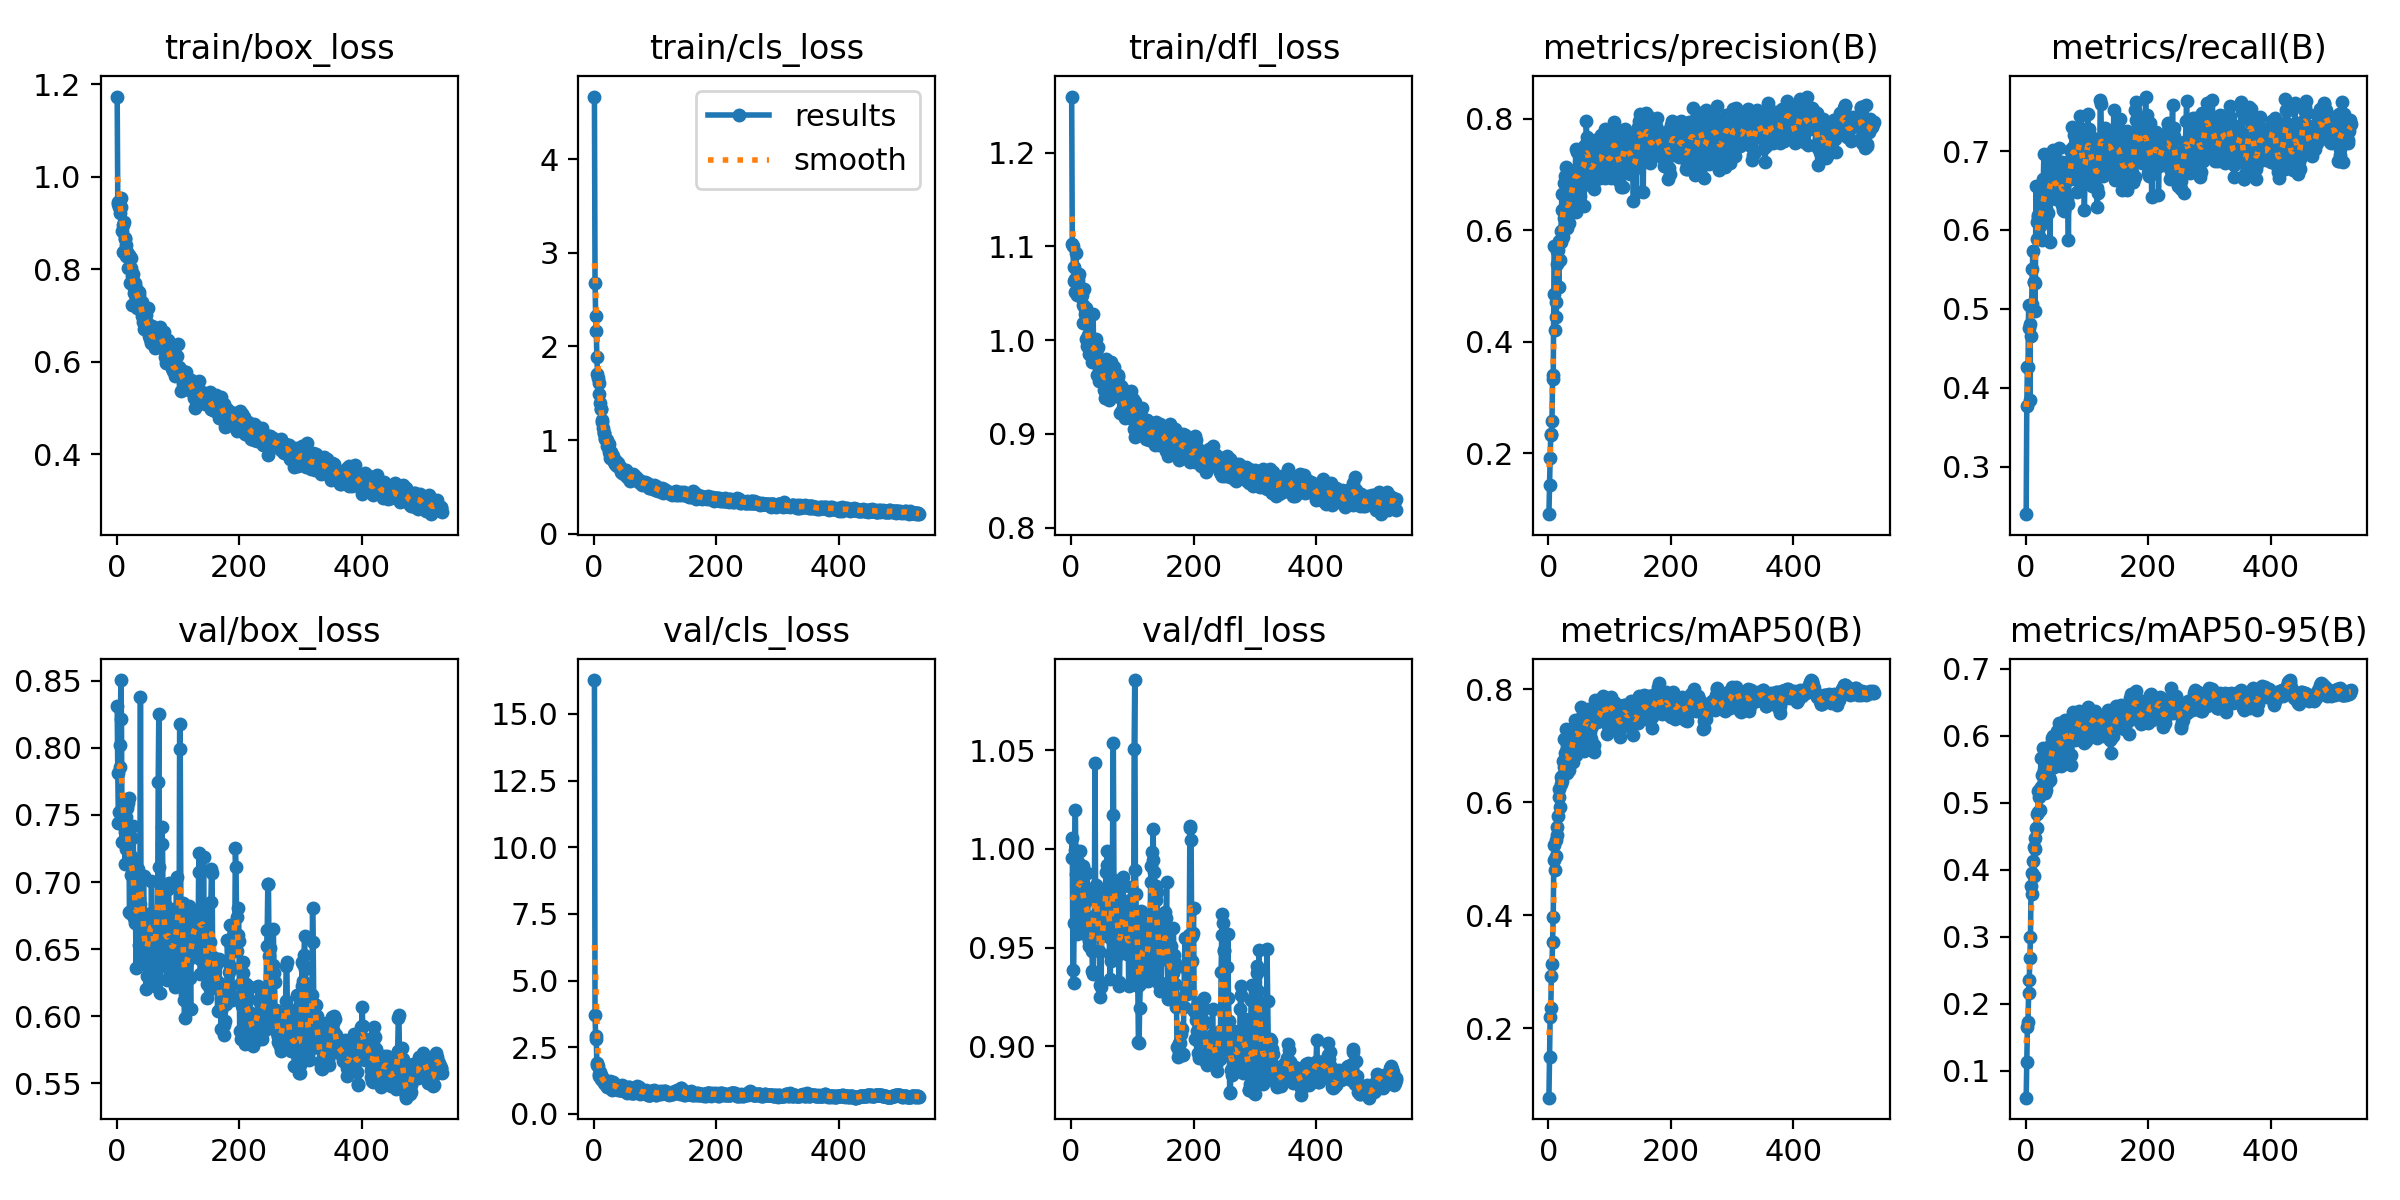

The data file committed next to this chart (first rows):
epoch, time, train/box_loss, train/cls_loss, train/dfl_loss, metrics/precision(B), metrics/recall(B), metrics/mAP50(B), metrics/mAP50-95(B), val/box_loss, val/cls_loss, val/dfl_loss, lr/pg0, lr/pg1, lr/pg2
1, 7.031, 1.173, 4.67, 1.26, 0.09014, 0.2396, 0.07682, 0.05991, 0.8313, 16.27, 0.9953, 9.375e-05, 9.375e-05, 9.375e-05
2, 12.53, 0.9451, 2.681, 1.102, 0.1422, 0.3761, 0.1484, 0.1127, 0.7815, 3.701, 1.005, 0.0001934, 0.0001934, 0.0001934
3, 17.84, 0.9415, 2.33, 1.1, 0.1914, 0.4264, 0.2206, 0.1661, 0.7437, 2.905, 0.9385, 0.0002928, 0.0002928, 0.0002928
4, 22.8, 0.9348, 2.164, 1.078, 0.2322, 0.4256, 0.2355, 0.1734, 0.7523, 2.79, 0.9321, 0.0003918, 0.0003918, 0.0003918
5, 27.7, 0.9369, 1.89, 1.064, 0.2333, 0.5052, 0.2916, 0.2168, 0.7858, 1.907, 0.9624, 0.0004905, 0.0004905, 0.0004905
6, 32.46, 0.9226, 1.705, 1.051, 0.258, 0.4752, 0.3133, 0.2352, 0.8024, 1.826, 0.9995, 0.0005889, 0.0005889, 0.0005889
7, 37.06, 0.9529, 1.663, 1.065, 0.3396, 0.3842, 0.3521, 0.268, 0.8504, 1.804, 1.02, 0.0006188, 0.0006188, 0.0006188
8, 41.65, 0.9347, 1.607, 1.093, 0.3326, 0.4805, 0.3975, 0.3001, 0.8214, 1.503, 0.9873, 0.0006178, 0.0006178, 0.0006178
9, 46.36, 0.8831, 1.492, 1.048, 0.4862, 0.4659, 0.498, 0.3764, 0.7301, 1.416, 0.9569, 0.0006168, 0.0006168, 0.0006168
10, 51.02, 0.8953, 1.391, 1.067, 0.5719, 0.5063, 0.5251, 0.3946, 0.7498, 1.566, 0.9583, 0.0006157, 0.0006157, 0.0006157
11, 55.76, 0.838, 1.332, 1.064, 0.4201, 0.5499, 0.4803, 0.3641, 0.7427, 1.445, 0.9906, 0.0006147, 0.0006147, 0.0006147
12, 60.69, 0.9022, 1.336, 1.068, 0.4708, 0.5727, 0.5333, 0.4133, 0.749, 1.303, 0.9933, 0.0006137, 0.0006137, 0.0006137
13, 65.18, 0.8662, 1.212, 1.07, 0.4444, 0.5336, 0.5043, 0.3908, 0.7371, 1.37, 0.9842, 0.0006126, 0.0006126, 0.0006126
14, 69.53, 0.8673, 1.191, 1.049, 0.5395, 0.5337, 0.5571, 0.4344, 0.7131, 1.255, 0.962, 0.0006116, 0.0006116, 0.0006116
15, 74, 0.8277, 1.131, 1.057, 0.5621, 0.4969, 0.5415, 0.4306, 0.7245, 1.298, 0.999, 0.0006106, 0.0006106, 0.0006106
16, 78.42, 0.8534, 1.076, 1.054, 0.564, 0.5325, 0.5756, 0.4471, 0.7482, 1.269, 0.9883, 0.0006095, 0.0006095, 0.0006095
17, 82.97, 0.837, 1.07, 1.046, 0.4986, 0.6556, 0.6101, 0.4622, 0.7549, 1.163, 0.9822, 0.0006085, 0.0006085, 0.0006085
18, 87.47, 0.8272, 1.017, 1.048, 0.581, 0.6099, 0.6245, 0.4832, 0.7589, 1.233, 0.9847, 0.0006075, 0.0006075, 0.0006075
19, 91.99, 0.8031, 1.009, 1.019, 0.5461, 0.5879, 0.5922, 0.4623, 0.7329, 1.124, 0.9777, 0.0006064, 0.0006064, 0.0006064
20, 96.5, 0.8283, 1.014, 1.037, 0.5793, 0.6162, 0.633, 0.4866, 0.7627, 1.141, 0.9914, 0.0006054, 0.0006054, 0.0006054
21, 101, 0.83, 1.004, 1.054, 0.5983, 0.6195, 0.6457, 0.517, 0.6777, 1.023, 0.9623, 0.0006044, 0.0006044, 0.0006044
22, 105.5, 0.7703, 0.9411, 1.027, 0.6661, 0.5928, 0.6473, 0.5081, 0.6769, 1.097, 0.9568, 0.0006033, 0.0006033, 0.0006033
23, 109.9, 0.8248, 0.9341, 1.033, 0.6361, 0.6054, 0.6382, 0.4899, 0.7194, 1.069, 0.9583, 0.0006023, 0.0006023, 0.0006023
24, 114.7, 0.8037, 0.955, 1.034, 0.5888, 0.6549, 0.6727, 0.5209, 0.7056, 1.142, 0.9734, 0.0006013, 0.0006013, 0.0006013
25, 119.5, 0.7856, 0.8704, 1.001, 0.6852, 0.6173, 0.7129, 0.5674, 0.7141, 1.109, 0.9767, 0.0006002, 0.0006002, 0.0006002
26, 124.4, 0.7233, 0.8063, 0.9938, 0.6213, 0.6079, 0.6627, 0.5238, 0.733, 1.218, 0.9881, 0.0005992, 0.0005992, 0.0005992
27, 129.1, 0.7905, 0.8511, 1.006, 0.6983, 0.5877, 0.6874, 0.5417, 0.7421, 1.036, 0.9789, 0.0005982, 0.0005982, 0.0005982
28, 133.6, 0.7586, 0.8719, 1.024, 0.6117, 0.6159, 0.6653, 0.5261, 0.707, 1.061, 0.9589, 0.0005972, 0.0005972, 0.0005972
29, 138.5, 0.7478, 0.809, 0.9851, 0.7144, 0.6643, 0.7302, 0.5819, 0.6731, 0.9323, 0.9536, 0.0005961, 0.0005961, 0.0005961
30, 143.7, 0.7695, 0.8424, 0.9905, 0.6047, 0.6969, 0.6947, 0.5486, 0.6697, 0.884, 0.951, 0.0005951, 0.0005951, 0.0005951
31, 148.7, 0.7603, 0.8255, 0.9981, 0.6326, 0.6303, 0.6519, 0.5141, 0.6703, 1.187, 0.9557, 0.0005941, 0.0005941, 0.0005941
32, 153.5, 0.7502, 0.7899, 0.9932, 0.6375, 0.6423, 0.673, 0.54, 0.6361, 1.088, 0.9596, 0.000593, 0.000593, 0.000593
33, 158.2, 0.746, 0.7628, 0.9905, 0.6471, 0.6493, 0.6745, 0.5281, 0.6742, 1.133, 0.9607, 0.000592, 0.000592, 0.000592
34, 163.1, 0.7163, 0.7528, 0.9769, 0.613, 0.6469, 0.6571, 0.5192, 0.6829, 1.038, 0.9484, 0.000591, 0.000591, 0.000591
35, 167.8, 0.7469, 0.7483, 0.9845, 0.6643, 0.6222, 0.6873, 0.5426, 0.7094, 1.046, 0.9382, 0.0005899, 0.0005899, 0.0005899
36, 172.6, 0.7448, 0.7316, 1.028, 0.6705, 0.6219, 0.6713, 0.5314, 0.6531, 1.057, 0.9367, 0.0005889, 0.0005889, 0.0005889
37, 177.4, 0.7519, 0.773, 0.9834, 0.6792, 0.6662, 0.6864, 0.5364, 0.688, 1.045, 0.9661, 0.0005879, 0.0005879, 0.0005879
38, 182.1, 0.7225, 0.7248, 0.9939, 0.6679, 0.6828, 0.7274, 0.566, 0.6833, 0.9308, 0.9575, 0.0005868, 0.0005868, 0.0005868
39, 187, 0.7175, 0.7494, 0.9764, 0.6484, 0.667, 0.6942, 0.538, 0.8379, 1.035, 1.044, 0.0005858, 0.0005858, 0.0005858
40, 191.8, 0.7112, 0.7378, 0.9891, 0.6891, 0.5844, 0.6715, 0.5333, 0.6741, 0.8915, 0.9815, 0.0005848, 0.0005848, 0.0005848
41, 196.6, 0.7285, 0.7273, 1.002, 0.6613, 0.6652, 0.7108, 0.5691, 0.6578, 0.9121, 0.9754, 0.0005837, 0.0005837, 0.0005837
42, 201.5, 0.6995, 0.7137, 0.9905, 0.7048, 0.6598, 0.7313, 0.5883, 0.6644, 0.8926, 0.9596, 0.0005827, 0.0005827, 0.0005827
43, 206.5, 0.6862, 0.6975, 0.9631, 0.7072, 0.6936, 0.7463, 0.5971, 0.6466, 0.8884, 0.9581, 0.0005817, 0.0005817, 0.0005817
44, 211.3, 0.7061, 0.7023, 0.9928, 0.7091, 0.7008, 0.7373, 0.5809, 0.7044, 0.8963, 0.9791, 0.0005807, 0.0005807, 0.0005807
45, 216, 0.67, 0.6596, 0.9706, 0.7462, 0.6784, 0.7425, 0.5994, 0.6665, 0.8987, 0.9742, 0.0005796, 0.0005796, 0.0005796
46, 220.7, 0.6832, 0.6442, 0.9568, 0.6323, 0.6554, 0.684, 0.5539, 0.6463, 1.075, 0.9482, 0.0005786, 0.0005786, 0.0005786
47, 225.2, 0.7098, 0.6672, 0.9751, 0.7416, 0.643, 0.7359, 0.5879, 0.6409, 0.9845, 0.9312, 0.0005776, 0.0005776, 0.0005776
48, 229.6, 0.7013, 0.6664, 0.9782, 0.655, 0.6401, 0.7068, 0.5771, 0.6204, 0.8937, 0.925, 0.0005765, 0.0005765, 0.0005765
49, 234.1, 0.6846, 0.68, 0.9761, 0.7063, 0.6659, 0.7012, 0.5774, 0.6303, 0.9073, 0.9299, 0.0005755, 0.0005755, 0.0005755
50, 238.9, 0.6683, 0.6365, 0.9635, 0.6919, 0.6391, 0.7265, 0.5835, 0.6759, 0.8879, 0.9571, 0.0005745, 0.0005745, 0.0005745
51, 243.7, 0.6825, 0.6637, 0.9649, 0.7232, 0.6668, 0.7389, 0.6071, 0.6496, 0.9816, 0.9711, 0.0005734, 0.0005734, 0.0005734
52, 248.6, 0.7157, 0.6763, 0.9624, 0.6611, 0.6533, 0.6907, 0.5621, 0.6557, 1.007, 0.9565, 0.0005724, 0.0005724, 0.0005724
53, 253.4, 0.6568, 0.6116, 0.947, 0.7405, 0.6699, 0.7429, 0.5897, 0.6756, 0.8275, 0.9682, 0.0005714, 0.0005714, 0.0005714
54, 258.2, 0.6576, 0.6166, 0.9545, 0.7315, 0.7037, 0.7681, 0.6183, 0.6378, 0.7813, 0.9583, 0.0005703, 0.0005703, 0.0005703
55, 263, 0.6483, 0.6394, 0.9696, 0.7472, 0.6766, 0.7534, 0.5994, 0.6685, 0.8273, 0.9654, 0.0005693, 0.0005693, 0.0005693
56, 268, 0.6401, 0.5958, 0.9387, 0.7079, 0.6491, 0.723, 0.5848, 0.6636, 0.9052, 0.9799, 0.0005683, 0.0005683, 0.0005683
57, 272.9, 0.6499, 0.6301, 0.9797, 0.6866, 0.6631, 0.7136, 0.572, 0.7009, 0.9924, 0.9882, 0.0005673, 0.0005673, 0.0005673
58, 277.7, 0.677, 0.6361, 0.9624, 0.6441, 0.6386, 0.6916, 0.5544, 0.6739, 0.9899, 0.9917, 0.0005662, 0.0005662, 0.0005662
59, 282.5, 0.6411, 0.563, 0.9614, 0.7262, 0.6316, 0.7339, 0.5885, 0.6773, 0.8772, 0.9992, 0.0005652, 0.0005652, 0.0005652
60, 287.5, 0.6537, 0.5913, 0.9584, 0.7539, 0.6863, 0.7548, 0.6112, 0.6513, 0.7894, 0.9782, 0.0005642, 0.0005642, 0.0005642
... 471 more rows
